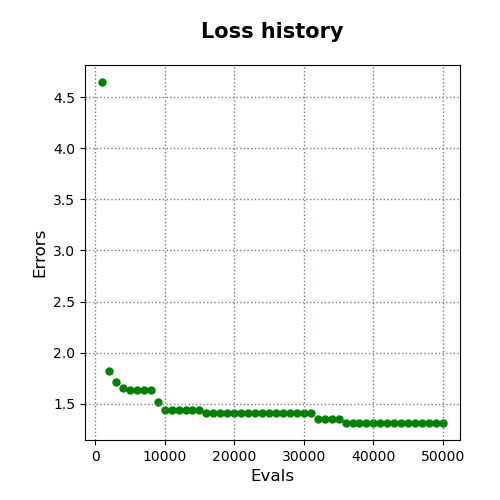

The data file committed next to this chart (first rows):
evals, errors
1000, 4.646
2000, 1.823
3000, 1.716
4000, 1.659
5000, 1.635
6000, 1.635
7000, 1.635
8000, 1.635
9000, 1.517
10000, 1.436
11000, 1.436
12000, 1.436
13000, 1.436
14000, 1.436
15000, 1.436
16000, 1.407
17000, 1.407
18000, 1.407
19000, 1.407
20000, 1.407
21000, 1.407
22000, 1.407
23000, 1.407
24000, 1.407
25000, 1.407
26000, 1.407
27000, 1.407
28000, 1.407
29000, 1.407
30000, 1.407
31000, 1.407
32000, 1.348
33000, 1.348
34000, 1.348
35000, 1.348
36000, 1.313
37000, 1.313
38000, 1.313
39000, 1.313
40000, 1.313
41000, 1.313
42000, 1.313
43000, 1.313
44000, 1.313
45000, 1.313
46000, 1.313
47000, 1.313
48000, 1.313
49000, 1.313
50000, 1.313
